Labelled photos from "dataset", an image-classification folder in Sainathkotage/onion-app. The possible labels are: damaged, healthy, rotten, sprouted, undersized.

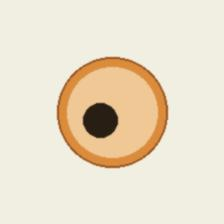
Label: rotten

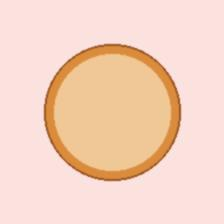
Label: healthy

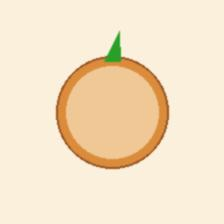
Label: sprouted

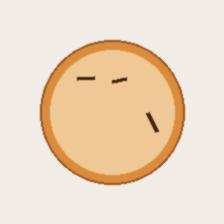
Label: damaged

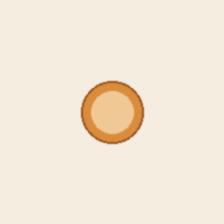
Label: undersized

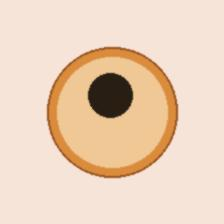
Label: rotten
